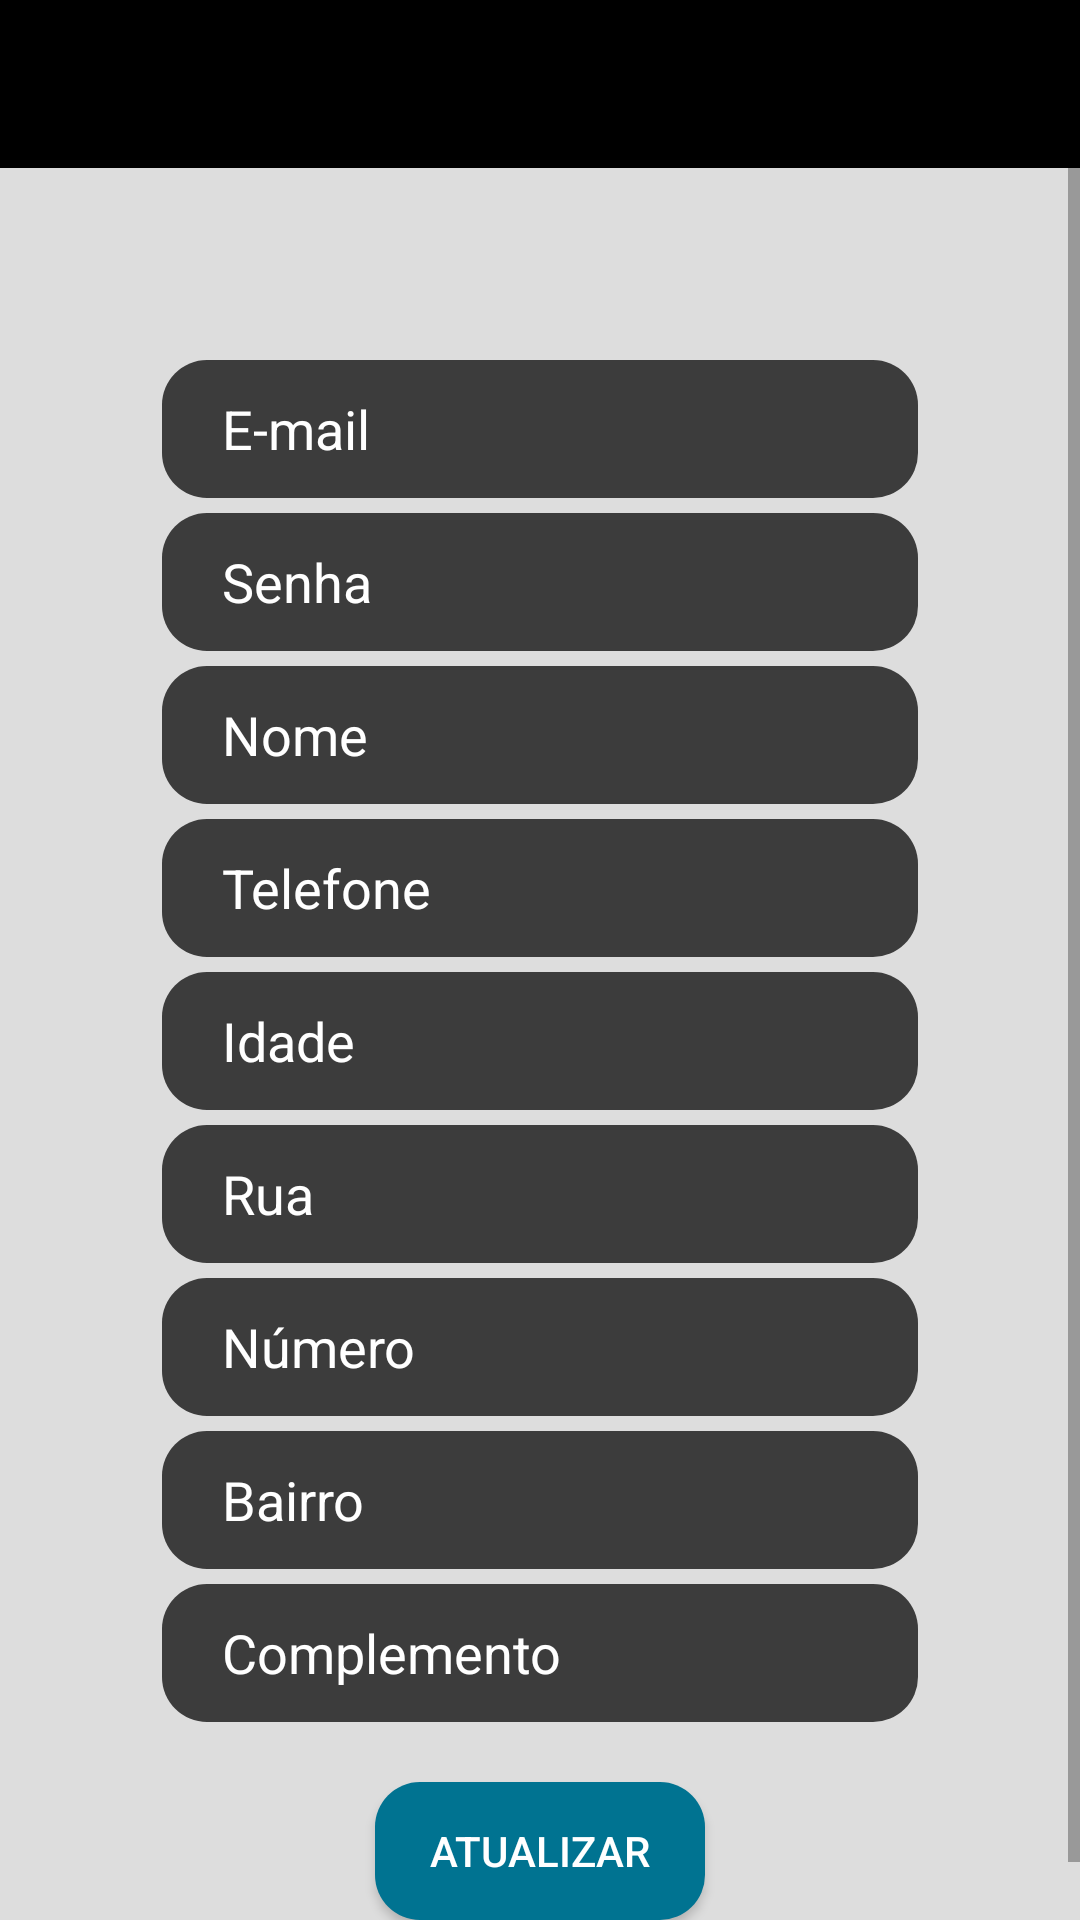

Android layout source for this screen:
<!-- AndroidManifest.xml: application theme AppTheme -->
<!-- res/layout/activity_perfil_usuario.xml -->
<?xml version="1.0" encoding="utf-8"?>
<ScrollView xmlns:android="http://schemas.android.com/apk/res/android"
    xmlns:app="http://schemas.android.com/apk/res-auto"
    xmlns:tools="http://schemas.android.com/tools"
    android:layout_width="match_parent"
    android:layout_height="match_parent"
    android:fillViewport="true"
    android:background="@color/fundoLogin">

    <androidx.constraintlayout.widget.ConstraintLayout
        android:layout_width="match_parent"
        android:layout_height="wrap_content"
        tools:context=".TelaPerfilUsuario">

        <EditText
            android:id="@+id/txtEmail"
            android:layout_width="0dp"
            android:layout_height="46dp"
            android:layout_marginTop="120dp"
            android:background="@drawable/caixa_texto"
            android:ems="10"
            android:hint="@string/txtEmail"
            android:inputType="textEmailAddress"
            android:paddingLeft="20dp"
            android:paddingRight="20dp"
            android:singleLine="false"
            android:textColor="@android:color/background_light"
            android:textColorHint="@android:color/background_light"
            app:layout_constraintEnd_toStartOf="@+id/guideline5"
            app:layout_constraintHorizontal_bias="0.0"
            app:layout_constraintStart_toStartOf="@+id/guideline4"
            app:layout_constraintTop_toTopOf="parent"
            android:autofillHints="@string/txtEmail" />

        <EditText
            android:id="@+id/txtSenha"
            android:layout_width="0dp"
            android:layout_height="46dp"
            android:layout_marginTop="5dp"
            android:background="@drawable/caixa_texto"
            android:ems="10"
            android:hint="@string/txtSenha"
            android:inputType="textPassword"
            android:paddingLeft="20dp"
            android:paddingRight="20dp"
            android:singleLine="false"
            android:textColor="@android:color/background_light"
            android:textColorHint="@android:color/background_light"
            app:layout_constraintEnd_toStartOf="@+id/guideline5"
            app:layout_constraintStart_toStartOf="@+id/guideline4"
            app:layout_constraintTop_toBottomOf="@+id/txtEmail"
            android:autofillHints="@string/txtSenha" />

        <EditText
            android:id="@+id/txtNome"
            android:layout_width="0dp"
            android:layout_height="46dp"
            android:layout_marginTop="5dp"
            android:background="@drawable/caixa_texto"
            android:ems="10"
            android:hint="@string/txtNome"
            android:inputType="text"
            android:paddingLeft="20dp"
            android:paddingRight="20dp"
            android:singleLine="false"
            android:textColor="@android:color/background_light"
            android:textColorHint="@android:color/background_light"
            app:layout_constraintEnd_toStartOf="@+id/guideline5"
            app:layout_constraintStart_toStartOf="@+id/guideline4"
            app:layout_constraintTop_toBottomOf="@+id/txtSenha"
            android:autofillHints="@string/txtNome" />

        <EditText
            android:id="@+id/txtTelefone"
            android:layout_width="0dp"
            android:layout_height="46dp"
            android:layout_marginTop="5dp"
            android:background="@drawable/caixa_texto"
            android:ems="10"
            android:hint="@string/txtTelefone"
            android:inputType="phone"
            android:paddingLeft="20dp"
            android:paddingRight="20dp"
            android:singleLine="false"
            android:textColor="@android:color/background_light"
            android:textColorHint="@android:color/background_light"
            app:layout_constraintEnd_toStartOf="@+id/guideline5"
            app:layout_constraintStart_toStartOf="@+id/guideline4"
            app:layout_constraintTop_toBottomOf="@+id/txtNome"
            android:autofillHints="@string/txtTelefone" />

        <EditText
            android:id="@+id/txtIdade"
            android:layout_width="0dp"
            android:layout_height="46dp"
            android:layout_marginTop="5dp"
            android:background="@drawable/caixa_texto"
            android:ems="10"
            android:hint="@string/txtIdade"
            android:inputType="number"
            android:paddingLeft="20dp"
            android:paddingRight="20dp"
            android:singleLine="false"
            android:textColor="@android:color/background_light"
            android:textColorHint="@android:color/background_light"
            app:layout_constraintEnd_toStartOf="@+id/guideline5"
            app:layout_constraintStart_toStartOf="@+id/guideline4"
            app:layout_constraintTop_toBottomOf="@+id/txtTelefone"
            android:autofillHints="@string/txtIdade" />

        <EditText
            android:id="@+id/txtRua"
            android:layout_width="0dp"
            android:layout_height="46dp"
            android:layout_marginTop="5dp"
            android:background="@drawable/caixa_texto"
            android:ems="10"
            android:hint="@string/txtRua"
            android:inputType="text"
            android:paddingLeft="20dp"
            android:paddingRight="20dp"
            android:singleLine="false"
            android:textColor="@android:color/background_light"
            android:textColorHint="@android:color/background_light"
            app:layout_constraintEnd_toStartOf="@+id/guideline5"
            app:layout_constraintStart_toStartOf="@+id/guideline4"
            app:layout_constraintTop_toBottomOf="@+id/txtIdade"
            android:autofillHints="@string/txtRua" />

        <EditText
            android:id="@+id/txtNumero"
            android:layout_width="0dp"
            android:layout_height="46dp"
            android:layout_marginTop="5dp"
            android:background="@drawable/caixa_texto"
            android:ems="10"
            android:hint="@string/txtNumero"
            android:inputType="text"
            android:paddingLeft="20dp"
            android:paddingRight="20dp"
            android:singleLine="false"
            android:textColor="@android:color/background_light"
            android:textColorHint="@android:color/background_light"
            app:layout_constraintEnd_toStartOf="@+id/guideline5"
            app:layout_constraintStart_toStartOf="@+id/guideline4"
            app:layout_constraintTop_toBottomOf="@+id/txtRua"
            android:autofillHints="@string/txtNumero" />

        <EditText
            android:id="@+id/txtBairro"
            android:layout_width="0dp"
            android:layout_height="46dp"
            android:layout_marginTop="5dp"
            android:background="@drawable/caixa_texto"
            android:ems="10"
            android:hint="@string/txtBairro"
            android:inputType="text"
            android:paddingLeft="20dp"
            android:paddingRight="20dp"
            android:singleLine="false"
            android:textColor="@android:color/background_light"
            android:textColorHint="@android:color/background_light"
            app:layout_constraintEnd_toStartOf="@+id/guideline5"
            app:layout_constraintStart_toStartOf="@+id/guideline4"
            app:layout_constraintTop_toBottomOf="@+id/txtNumero"
            android:autofillHints="@string/txtBairro" />

        <EditText
            android:id="@+id/txtComplemento"
            android:layout_width="0dp"
            android:layout_height="46dp"
            android:layout_marginTop="5dp"
            android:background="@drawable/caixa_texto"
            android:ems="10"
            android:hint="@string/txtComplemento"
            android:inputType="text"
            android:paddingLeft="20dp"
            android:paddingRight="20dp"
            android:singleLine="false"
            android:textColor="@android:color/background_light"
            android:textColorHint="@android:color/background_light"
            app:layout_constraintEnd_toStartOf="@+id/guideline5"
            app:layout_constraintStart_toStartOf="@+id/guideline4"
            app:layout_constraintTop_toBottomOf="@+id/txtBairro"
            android:autofillHints="@string/txtComplemento" />

        <Button
            android:id="@+id/btnAtualizar"
            android:layout_width="110dp"
            android:layout_height="46dp"
            android:layout_marginTop="20dp"
            android:layout_marginBottom="20dp"
            android:background="@drawable/botao"
            android:text="@string/atualizar"
            android:textColor="@android:color/background_light"
            app:layout_constraintBottom_toBottomOf="parent"
            app:layout_constraintEnd_toEndOf="parent"
            app:layout_constraintStart_toStartOf="parent"
            app:layout_constraintTop_toBottomOf="@+id/txtComplemento"
            app:layout_constraintVertical_bias="0.25" />


        <androidx.constraintlayout.widget.Guideline
            android:id="@+id/guideline4"
            android:layout_width="wrap_content"
            android:layout_height="wrap_content"
            android:orientation="vertical"
            app:layout_constraintGuide_percent="0.15" />

        <androidx.constraintlayout.widget.Guideline
            android:id="@+id/guideline5"
            android:layout_width="wrap_content"
            android:layout_height="wrap_content"
            android:orientation="vertical"
            app:layout_constraintGuide_percent="0.85" />

        <include
            layout="@layout/toolbar"
            android:id="@+id/toolbar" />


    </androidx.constraintlayout.widget.ConstraintLayout>
</ScrollView>
<!-- res/layout/toolbar.xml (included above) -->
<?xml version="1.0" encoding="utf-8"?>
  <androidx.appcompat.widget.Toolbar
    xmlns:android="http://schemas.android.com/apk/res/android"
    xmlns:app="http://schemas.android.com/apk/res-auto"
    android:layout_width="match_parent"
    android:layout_height="wrap_content"
    android:background="@color/design_default_color_on_secondary"
    android:theme="@style/ThemeOverlay.AppCompat.Dark.ActionBar">

  <androidx.constraintlayout.widget.ConstraintLayout
      android:layout_width="match_parent"
      android:layout_height="match_parent">

    <ImageView
        android:id="@+id/logo"
        android:layout_width="70dp"
        android:layout_height="50dp"
        android:contentDescription="@string/logo_da_cervejaria_cold_bear"
        app:layout_constraintBottom_toBottomOf="parent"
        app:layout_constraintStart_toStartOf="parent"
        app:layout_constraintTop_toTopOf="parent"
        app:layout_constraintVertical_bias="0.0"
        app:srcCompat="@drawable/cold_bear_logo" />

  </androidx.constraintlayout.widget.ConstraintLayout>
</androidx.appcompat.widget.Toolbar>
<!-- resources referenced by this layout -->
<resources>
  <color name="fundoLogin">#DDDDDD</color>
  <!-- drawable botao (drawable) -->
  <?xml version="1.0" encoding="utf-8"?>
      <selector xmlns:android="http://schemas.android.com/apk/res/android" >
         
          <item >
              <shape android:shape="rectangle"  >
                  <corners android:radius="15dip" />
                  <solid android:color="@color/azulEscuro"/>
              </shape>
          </item>
      </selector>
  <!-- drawable caixa_texto (drawable) -->
  <?xml version="1.0" encoding="utf-8"?>
      <selector xmlns:android="http://schemas.android.com/apk/res/android" >
         
          <item >
              <shape android:shape="rectangle"  >
                  <corners android:radius="15dip" />
                  <solid android:color="@color/cinzaText"/>
              </shape>
          </item>
      </selector>
  <string name="atualizar">Atualizar</string>
  <string name="logo_da_cervejaria_cold_bear">Logo da cervejaria Cold Bear</string>
  <string name="txtBairro">Bairro</string>
  <string name="txtComplemento">Complemento</string>
  <string name="txtEmail">E-mail</string>
  <string name="txtIdade">Idade</string>
  <string name="txtNome">Nome</string>
  <string name="txtNumero">Número</string>
  <string name="txtRua">Rua</string>
  <string name="txtSenha">Senha</string>
  <string name="txtTelefone">Telefone</string>
  <style name="AppTheme" parent="Theme.AppCompat.Light.NoActionBar">
          <item name="colorPrimary">@color/colorPrimaryDark</item>
          <item name="colorPrimaryDark">@color/colorPrimaryDark</item>
          <item name="colorAccent">@color/colorAccent</item>
      </style>
  <color name="azulEscuro">#007391</color>
  <color name="cinzaText">#3C3C3C</color>
  <color name="colorPrimaryDark">#000000</color>
  <color name="colorAccent">#00C4E0</color>
</resources>
